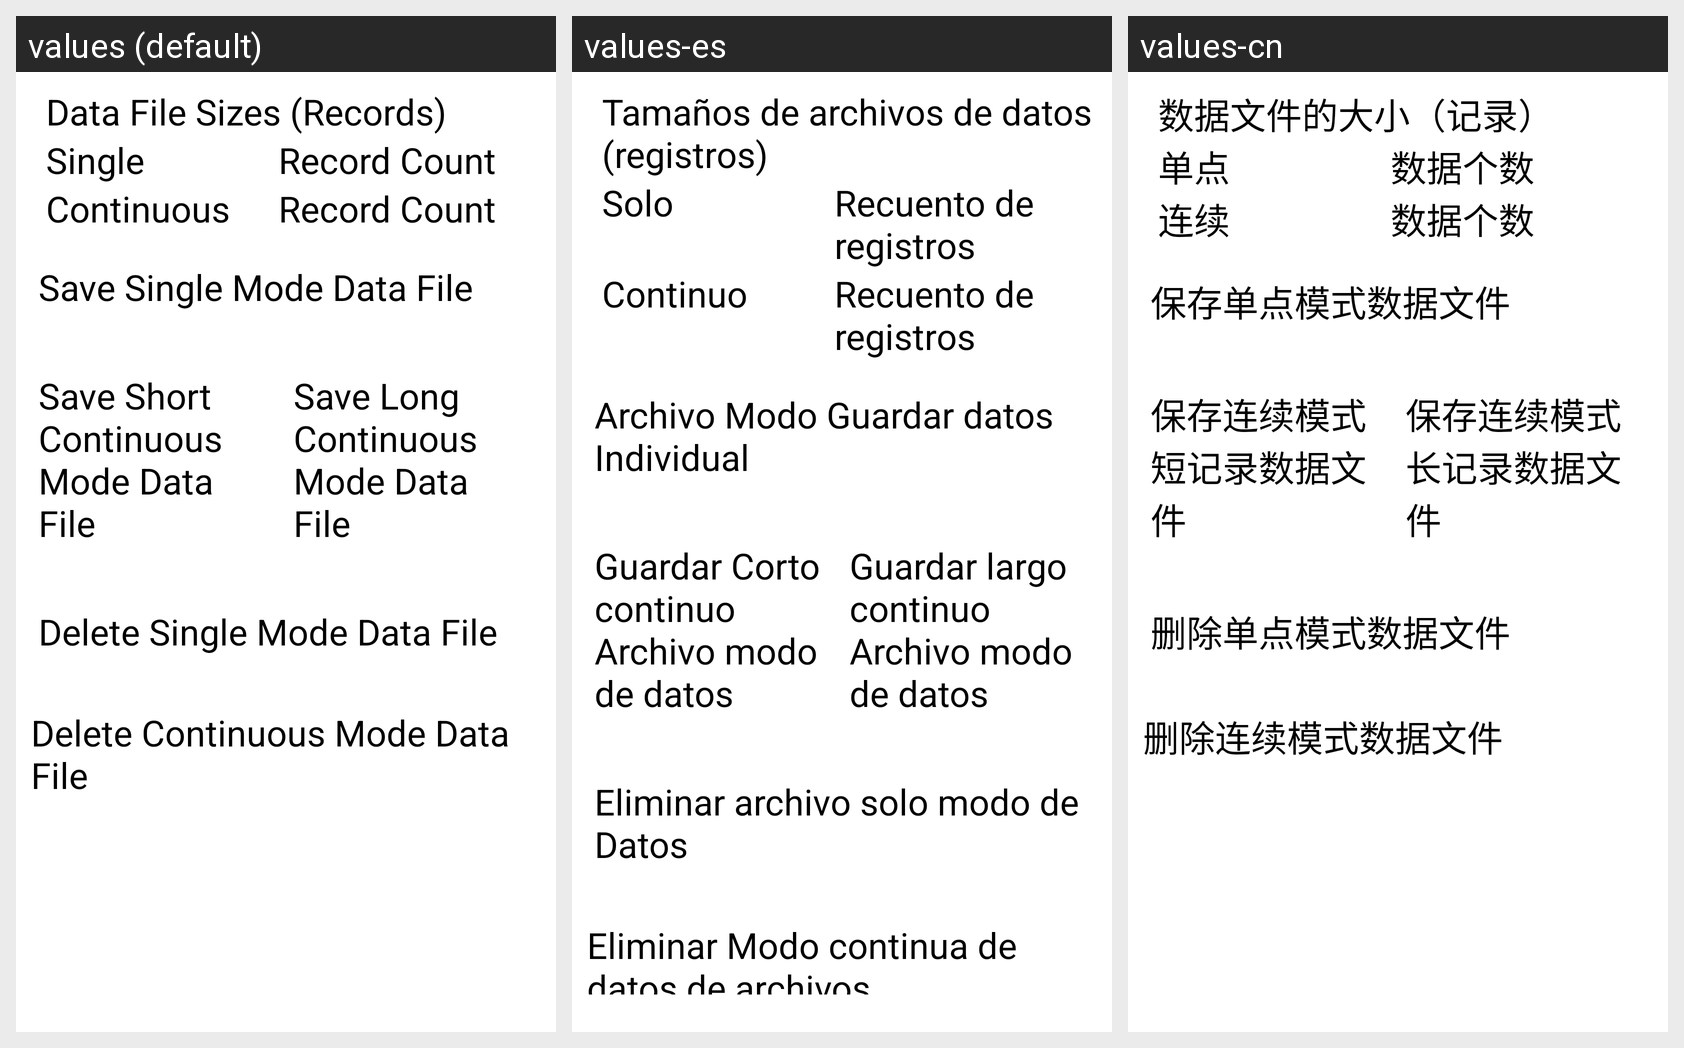

Here is an Android app screen in its default locale and in the app's own translations. Write out the translated-string differences for the strings that appear on this screen.
Android screen res/layout/fragment_output_data.xml rendered under 3 locales, left to right: values (default), values-es, values-cn. Device: Nexus 5 (rendered at 1080×1920; each locale shown at half size, 540×960, under a caption strip naming it); theme AppTheme.
Strings drawn on this screen, with the default value and each locale's value (text and hints the layout hard-codes, and strings that could not be matched under every locale, appear in the picture but are not listed):

data_file_sizes
  values: Data File Sizes (Records)
  values-es: Tamaños de archivos de datos (registros)
  values-cn: 数据文件的大小（记录）

single
  values: Single
  values-es: Solo
  values-cn: 单点

record_count
  values: Record Count
  values-es: Recuento de registros
  values-cn: 数据个数

continuous
  values: Continuous
  values-es: Continuo
  values-cn: 连续

save_single_mode
  values: Save Single Mode Data File
  values-es: Archivo Modo Guardar datos Individual
  values-cn: 保存单点模式数据文件

save_continuous_mode_short
  values: Save Short Continuous Mode Data File
  values-es: Guardar Corto continuo Archivo modo de datos
  values-cn: 保存连续模式短记录数据文件

save_continuous_mode_long
  values: Save Long Continuous Mode Data File
  values-es: Guardar largo continuo Archivo modo de datos
  values-cn: 保存连续模式长记录数据文件

delete_single_mode
  values: Delete Single Mode Data File
  values-es: Eliminar archivo solo modo de Datos
  values-cn: 删除单点模式数据文件

delete_continuous_mode
  values: Delete Continuous Mode Data File
  values-es: Eliminar Modo continua de datos de archivos
  values-cn: 删除连续模式数据文件
